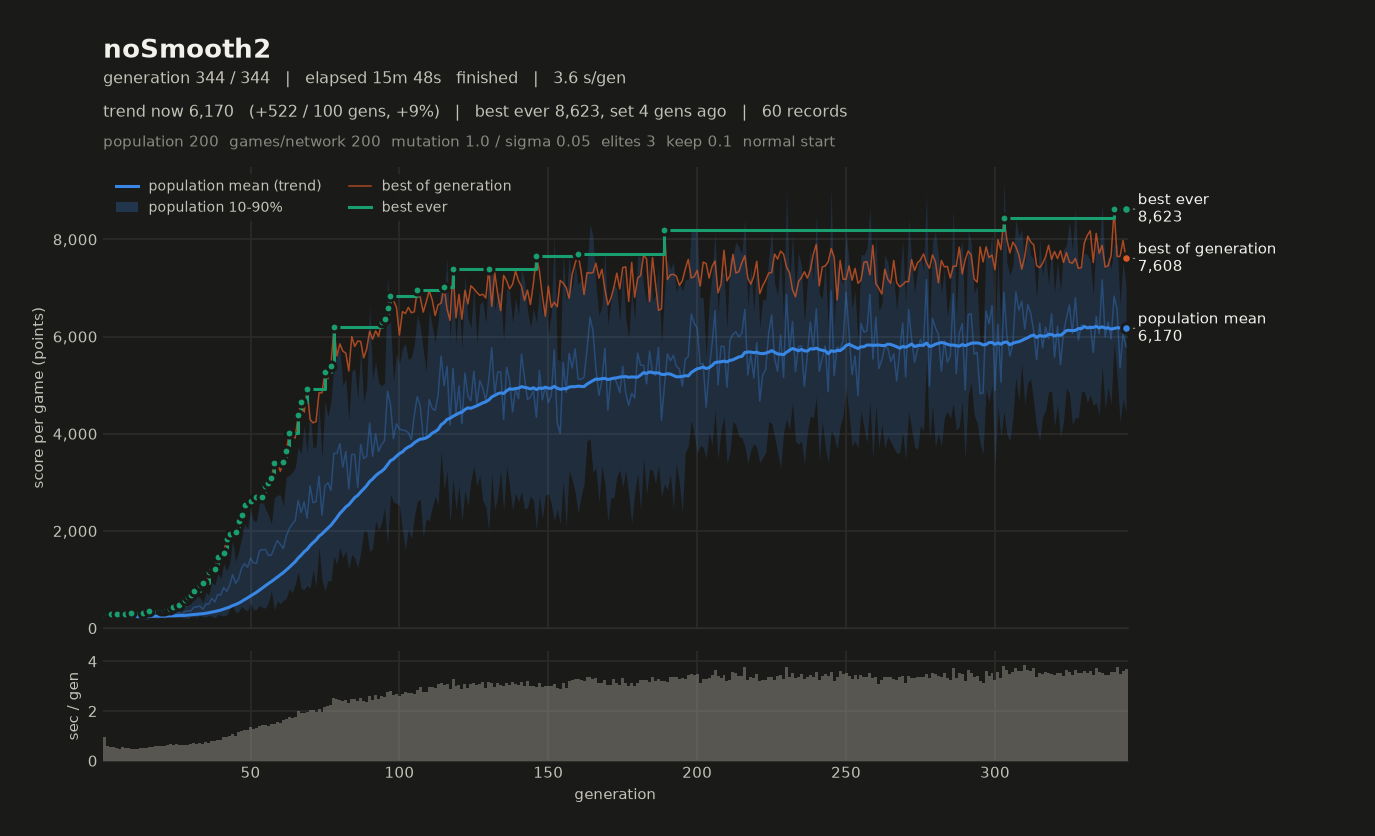

Values plotted in this chart, from the file beside it:
# name=noSmooth2 generations=344 populat…
gen, elapsed_s, mean, median, p10, p90, best, chosen
1, 0.94, 202.6, 203.1, 178, 226.7, 280.1, 225
2, 1.52, 227.2, 204.1, 170.5, 310.1, 286, 265
3, 2.08, 240.3, 241.9, 197.3, 279.3, 292.4, 288.3
4, 2.62, 261.1, 268.4, 201.2, 308, 290.1, 263.9
5, 3.15, 278.3, 283.8, 220.8, 325.8, 294.2, 264.1
6, 3.63, 234.2, 225.4, 198.7, 279.1, 286.6, 256.4
7, 4.18, 218.7, 215.5, 199, 243.3, 279.1, 256
8, 4.71, 234.4, 234.5, 209.9, 255, 296.8, 264
9, 5.21, 243.8, 248.1, 209.5, 272, 295.7, 280.2
10, 5.69, 234.2, 236.3, 200.9, 261.2, 320.1, 298.7
11, 6.18, 275.4, 271.1, 220.3, 326.7, 289.7, 273.4
12, 6.66, 251.6, 256, 196.9, 301, 284.3, 277.9
13, 7.16, 245.8, 246.4, 201.2, 291.8, 267.1, 239.7
14, 7.66, 224.2, 224.8, 187.4, 257.2, 321.3, 288
15, 8.17, 216.5, 211.1, 175.8, 269.6, 310.3, 241.8
16, 8.72, 279.1, 287, 201, 333.1, 359.6, 301.6
17, 9.26, 284.1, 285.9, 235.3, 329.3, 347.5, 286.3
18, 9.84, 269, 268.5, 210.4, 323.9, 355.7, 289.8
19, 10.43, 246.3, 246.8, 210.2, 281.9, 357.1, 278.5
20, 11.01, 264.4, 259, 227.3, 308.1, 365.4, 351.6
21, 11.62, 269.4, 259.6, 204.6, 361.1, 366.7, 341.3
22, 12.25, 310.8, 298.7, 231.5, 404.7, 387.2, 357
23, 12.92, 337.3, 334.8, 249.7, 417.1, 399.2, 392.7
24, 13.55, 268.3, 267, 215.8, 318.5, 437.1, 437.1
25, 14.24, 312.2, 320.1, 222.4, 387.9, 425.1, 354.5
26, 14.88, 314.5, 312.8, 230.1, 397.7, 479.7, 399.5
27, 15.51, 288.5, 282.6, 209.4, 370.9, 475.5, 464.6
28, 16.14, 344.2, 336, 213, 484.4, 585.7, 563.6
29, 16.77, 353.8, 353.7, 195.6, 533.4, 636.6, 596.5
30, 17.45, 355.4, 338.8, 242.5, 494, 692.4, 594.9
31, 18.16, 431, 419.2, 229.9, 631.2, 757.5, 652.7
32, 18.83, 436.4, 422.1, 228.1, 654.6, 701.6, 615.8
33, 19.56, 454.1, 461, 262.3, 634.5, 878.5, 878.5
34, 20.22, 389.7, 386.4, 242.6, 524.2, 922.1, 922.1
35, 20.96, 494.6, 505.2, 231.8, 737.8, 921.4, 921.4
36, 21.69, 493.9, 500.8, 261.6, 680, 1164, 1164
37, 22.48, 617.7, 621.1, 246.4, 947.5, 1211, 1211
38, 23.28, 538.3, 551.8, 210.9, 885.3, 1225, 1225
39, 24.12, 692.9, 698.5, 278.8, 1126, 1462, 1462
40, 24.97, 681.5, 736, 266.8, 1016, 1416, 1416
41, 25.93, 836.4, 866.3, 251.1, 1327, 1557, 1504
42, 26.88, 755.4, 749.7, 271.2, 1184, 1834, 1834
43, 27.86, 881.1, 912.5, 393.1, 1335, 1934, 1738
44, 28.95, 1103, 1050, 451.4, 1818, 1904, 1904
45, 29.95, 924.4, 995.4, 326.4, 1372, 1971, 1971
46, 31.10, 1014, 1037, 338.8, 1577, 2206, 2206
47, 32.29, 1232, 1296, 444.5, 1856, 2328, 2160
48, 33.52, 1326, 1452, 383.6, 2144, 2529, 2529
49, 34.74, 1253, 1315, 355.5, 2055, 2494, 2494
50, 36.09, 1441, 1365, 529.7, 2423, 2614, 2412
51, 37.37, 1342, 1370, 371.2, 2205, 2605, 2454
52, 38.69, 1334, 1349, 384.4, 2201, 2690, 2690
53, 40.09, 1595, 1657, 469.3, 2569, 2677, 2677
54, 41.51, 1613, 1638, 425.2, 2655, 2706, 2706
55, 42.96, 1621, 1809, 411.8, 2444, 2931, 2786
56, 44.35, 1500, 1536, 527.2, 2334, 2986, 2986
57, 45.84, 1506, 1575, 770, 2143, 3090, 3090
58, 47.31, 1659, 1749, 374.5, 2681, 3404, 3404
59, 48.86, 1803, 1913, 556.1, 2738, 3394, 3305
... 285 more rows
